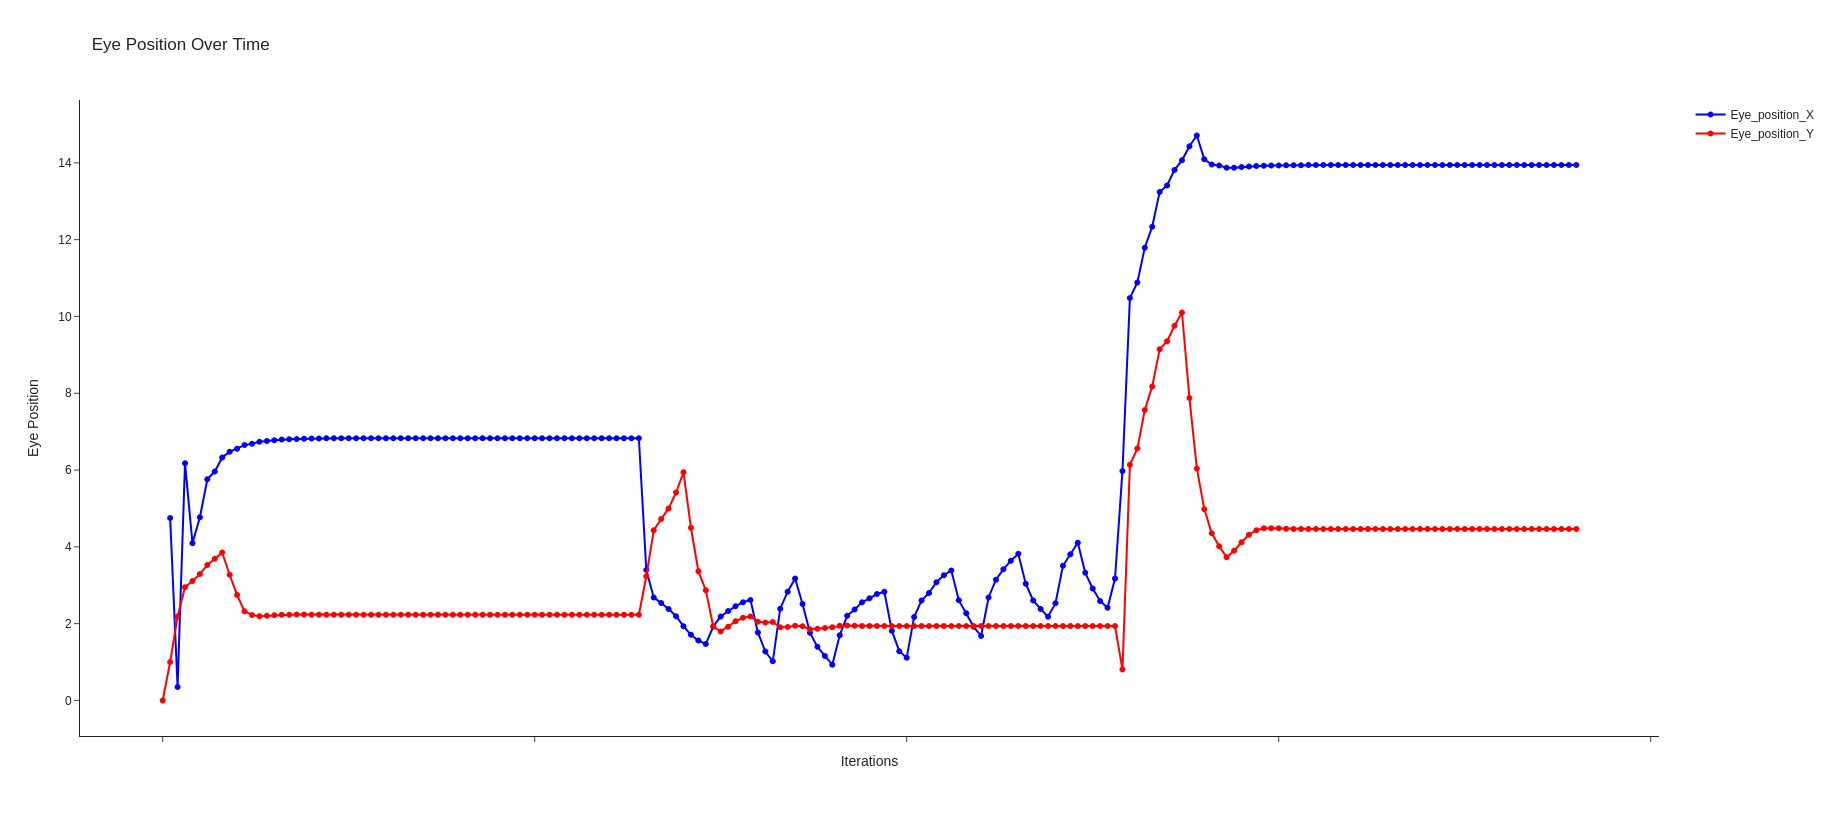

Data behind this chart, as committed beside it:
POSITION_X, Y:0, 0
POSITION_X, Y:4.74856, 0.9998
POSITION_X, Y:0.349984, 2.187
POSITION_X, Y:6.17983, 2.951
POSITION_X, Y:4.09678, 3.114
POSITION_X, Y:4.77201, 3.29
POSITION_X, Y:5.75989, 3.528
POSITION_X, Y:5.9613, 3.691
POSITION_X, Y:6.32665, 3.85
POSITION_X, Y:6.47868, 3.273
POSITION_X, Y:6.55774, 2.745
POSITION_X, Y:6.65015, 2.32
POSITION_X, Y:6.68518, 2.225
POSITION_X, Y:6.7376, 2.194
POSITION_X, Y:6.75547, 2.203
POSITION_X, Y:6.77755, 2.219
POSITION_X, Y:6.79538, 2.232
POSITION_X, Y:6.80233, 2.235
POSITION_X, Y:6.81071, 2.236
POSITION_X, Y:6.81676, 2.235
POSITION_X, Y:6.82101, 2.235
POSITION_X, Y:6.82436, 2.235
POSITION_X, Y:6.82612, 2.235
POSITION_X, Y:6.82785, 2.235
POSITION_X, Y:6.82828, 2.235
POSITION_X, Y:6.82935, 2.235
POSITION_X, Y:6.82972, 2.235
POSITION_X, Y:6.83019, 2.235
POSITION_X, Y:6.83029, 2.235
POSITION_X, Y:6.83061, 2.235
POSITION_X, Y:6.8308, 2.235
POSITION_X, Y:6.83092, 2.235
POSITION_X, Y:6.83102, 2.235
POSITION_X, Y:6.83109, 2.235
POSITION_X, Y:6.83114, 2.235
POSITION_X, Y:6.83118, 2.235
POSITION_X, Y:6.8312, 2.235
POSITION_X, Y:6.83122, 2.235
POSITION_X, Y:6.83123, 2.235
POSITION_X, Y:6.83124, 2.235
POSITION_X, Y:6.83125, 2.235
POSITION_X, Y:6.83125, 2.235
POSITION_X, Y:6.83126, 2.235
POSITION_X, Y:6.83126, 2.235
POSITION_X, Y:6.83126, 2.235
POSITION_X, Y:6.83126, 2.235
POSITION_X, Y:6.83126, 2.235
POSITION_X, Y:6.83126, 2.235
POSITION_X, Y:6.83126, 2.235
POSITION_X, Y:6.83127, 2.235
POSITION_X, Y:6.83127, 2.235
POSITION_X, Y:6.83127, 2.235
POSITION_X, Y:6.83127, 2.235
POSITION_X, Y:6.83127, 2.235
POSITION_X, Y:6.83127, 2.235
POSITION_X, Y:6.83127, 2.235
POSITION_X, Y:6.83127, 2.235
POSITION_X, Y:6.83127, 2.235
POSITION_X, Y:6.83127, 2.235
POSITION_X, Y:6.83127, 2.235
POSITION_X, Y:6.83127, 2.235
... 130 more rows
